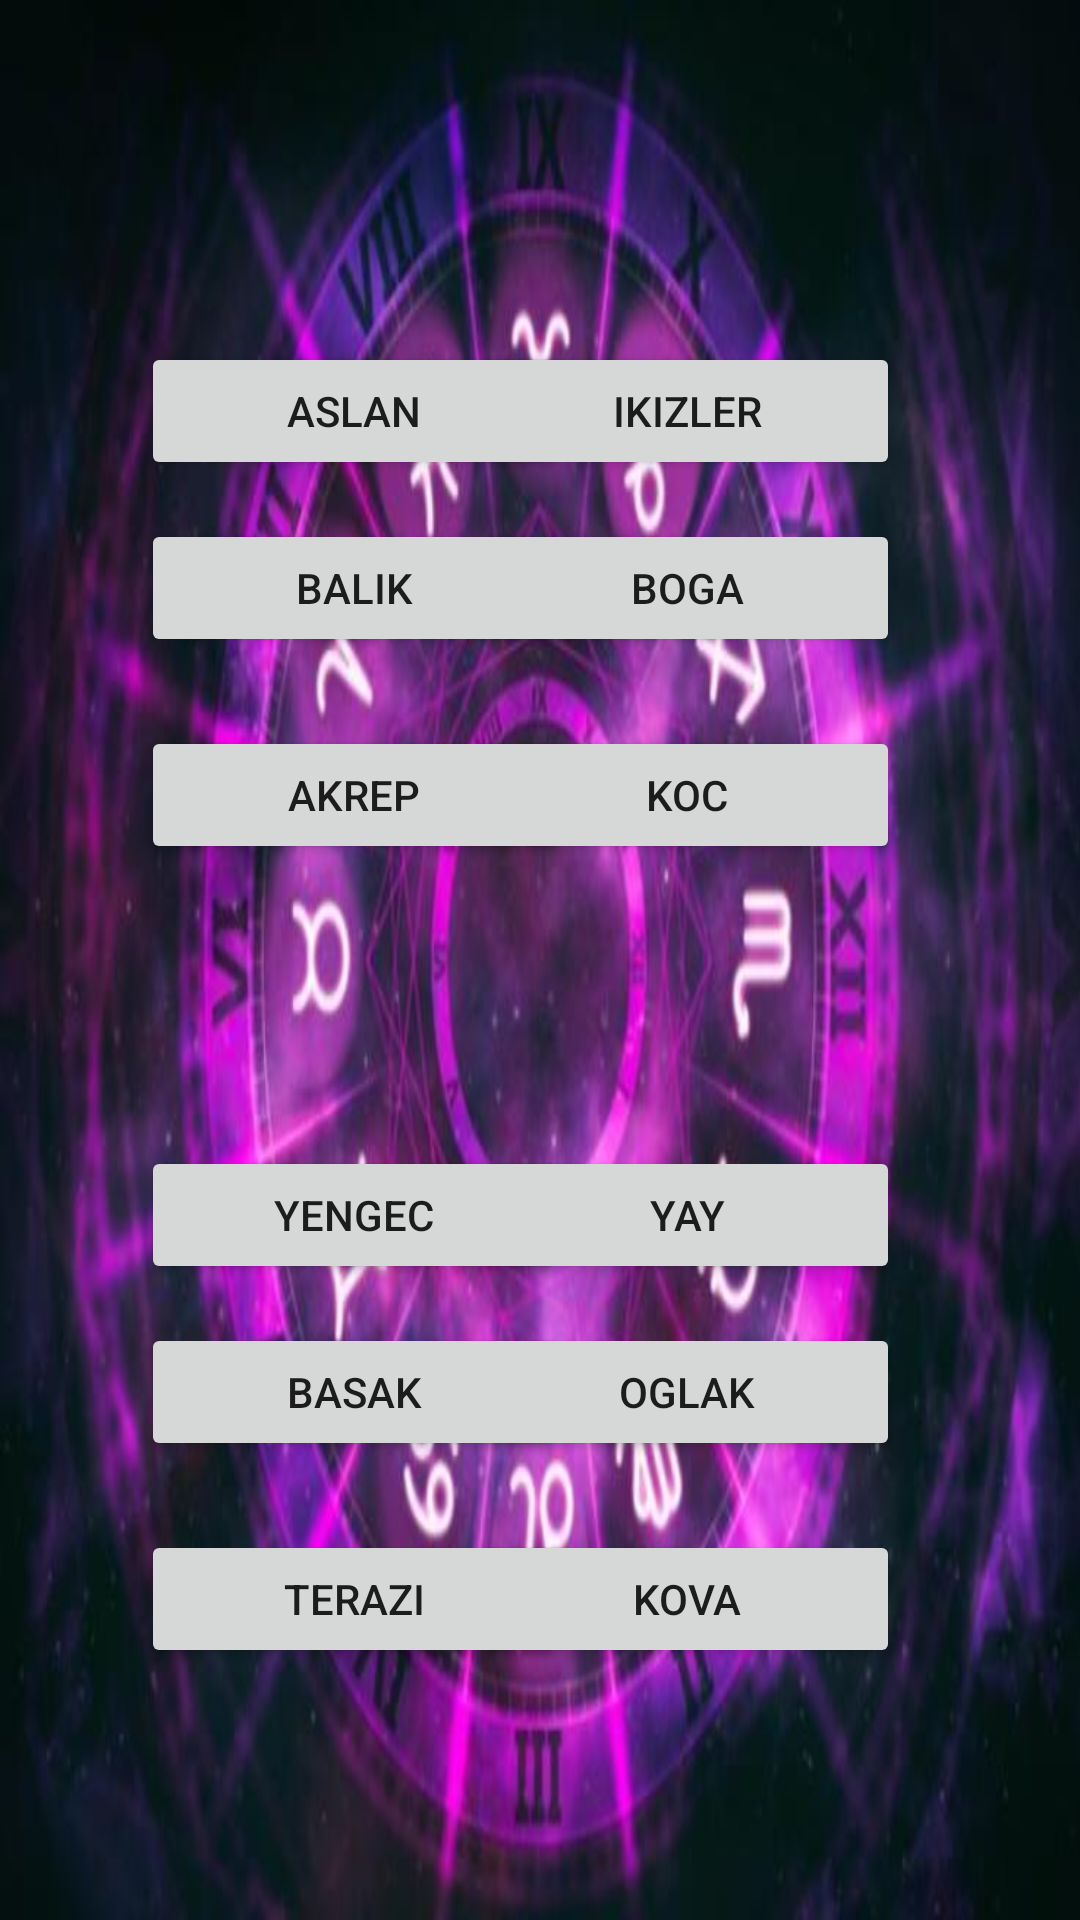

Here is an Android app screen rendered from its layout file. Give the layout XML and the strings, colors and styles it references.
<!-- AndroidManifest.xml: application theme Theme.Burclar -->
<!-- res/layout/activity_secenekler.xml -->
<?xml version="1.0" encoding="utf-8"?>
<androidx.constraintlayout.widget.ConstraintLayout xmlns:android="http://schemas.android.com/apk/res/android"
    xmlns:app="http://schemas.android.com/apk/res-auto"
    xmlns:tools="http://schemas.android.com/tools"
    android:layout_width="match_parent"
    android:background="@drawable/multi"
    android:layout_height="match_parent"
    tools:context=".Secenekler">


    <Button
        android:id="@+id/yengecc"
        android:layout_width="142dp"
        android:layout_height="46dp"
        android:layout_marginStart="47dp"
        android:layout_marginBottom="13dp"
        android:text="yengec"
        app:layout_constraintBottom_toTopOf="@+id/basakk"
        app:layout_constraintStart_toStartOf="parent" />

    <Button
        android:id="@+id/basakk"
        android:layout_width="142dp"
        android:layout_height="46dp"
        android:layout_marginStart="47dp"
        android:layout_marginBottom="23dp"
        android:text="basak"
        app:layout_constraintBottom_toTopOf="@+id/terazii"
        app:layout_constraintStart_toStartOf="parent" />

    <Button
        android:id="@+id/yayy"
        android:layout_width="142dp"
        android:layout_height="46dp"
        android:layout_marginEnd="60dp"
        android:layout_marginBottom="13dp"
        android:text="yay"
        app:layout_constraintBottom_toTopOf="@+id/oglakk"
        app:layout_constraintEnd_toEndOf="parent" />

    <Button
        android:id="@+id/terazii"
        android:layout_width="142dp"
        android:layout_height="46dp"
        android:layout_marginStart="47dp"
        android:layout_marginBottom="84dp"
        android:text="terazi"
        app:layout_constraintBottom_toBottomOf="parent"
        app:layout_constraintStart_toStartOf="parent" />

    <Button
        android:id="@+id/kovaa"
        android:layout_width="142dp"
        android:layout_height="46dp"
        android:layout_marginEnd="60dp"
        android:layout_marginBottom="84dp"
        android:text="kova"
        app:layout_constraintBottom_toBottomOf="parent"
        app:layout_constraintEnd_toEndOf="parent" />

    <Button
        android:id="@+id/oglakk"
        android:layout_width="142dp"
        android:layout_height="46dp"
        android:layout_marginEnd="60dp"
        android:layout_marginBottom="23dp"
        android:text="oglak"
        app:layout_constraintBottom_toTopOf="@+id/kovaa"
        app:layout_constraintEnd_toEndOf="parent" />

    <Button
        android:id="@+id/akrepp"
        android:layout_width="142dp"
        android:layout_height="46dp"
        android:layout_marginStart="47dp"
        android:layout_marginTop="23dp"
        android:text="akrep"
        app:layout_constraintStart_toStartOf="parent"
        app:layout_constraintTop_toBottomOf="@+id/balikk" />

    <Button
        android:id="@+id/kocc"
        android:layout_width="142dp"
        android:layout_height="46dp"
        android:layout_marginTop="23dp"
        android:layout_marginEnd="60dp"
        android:text="koc"
        app:layout_constraintEnd_toEndOf="parent"
        app:layout_constraintTop_toBottomOf="@+id/bogaa" />

    <Button
        android:id="@+id/balikk"
        android:layout_width="142dp"
        android:layout_height="46dp"
        android:layout_marginStart="47dp"
        android:layout_marginTop="13dp"
        android:text="balik"
        app:layout_constraintStart_toStartOf="parent"
        app:layout_constraintTop_toBottomOf="@+id/aslann" />

    <Button
        android:id="@+id/bogaa"
        android:layout_width="142dp"
        android:layout_height="46dp"
        android:layout_marginTop="13dp"
        android:layout_marginEnd="60dp"
        android:text="boga"
        app:layout_constraintEnd_toEndOf="parent"
        app:layout_constraintTop_toBottomOf="@+id/ikizlerr" />

    <Button
        android:id="@+id/ikizlerr"
        android:layout_width="142dp"
        android:layout_height="46dp"
        android:layout_marginTop="114dp"
        android:layout_marginEnd="60dp"
        android:text="ikizler"
        app:layout_constraintEnd_toEndOf="parent"
        app:layout_constraintTop_toTopOf="parent" />

    <Button
        android:id="@+id/aslann"
        android:layout_width="142dp"
        android:layout_height="46dp"
        android:layout_marginStart="47dp"
        android:layout_marginTop="114dp"
        android:text="aslan"
        app:layout_constraintStart_toStartOf="parent"
        app:layout_constraintTop_toTopOf="parent" />
</androidx.constraintlayout.widget.ConstraintLayout>
<!-- resources referenced by this layout -->
<resources>
  <!-- drawable multi: jpg bitmap (drawable, 43508 bytes) -->
  <style name="Theme.Burclar" parent="Theme.MaterialComponents.DayNight.DarkActionBar">
          
          <item name="colorPrimary">@color/purple_500</item>
          <item name="colorPrimaryVariant">@color/purple_700</item>
          <item name="colorOnPrimary">@color/white</item>
          
          <item name="colorSecondary">@color/teal_200</item>
          <item name="colorSecondaryVariant">@color/teal_700</item>
          <item name="colorOnSecondary">@color/black</item>
          
          <item name="android:statusBarColor" tools:targetApi="l">?attr/colorPrimaryVariant</item>
          
      </style>
  <!-- not gathered from this repository: default colours our renderer supplied (Android Studio template values) -->
  <color name="purple_500">#FF6200EE</color>
  <color name="purple_700">#FF3700B3</color>
  <color name="teal_200">#FF03DAC5</color>
  <color name="teal_700">#FF018786</color>
  <color name="black">#FF000000</color>
  <color name="white">#FFFFFFFF</color>
</resources>
